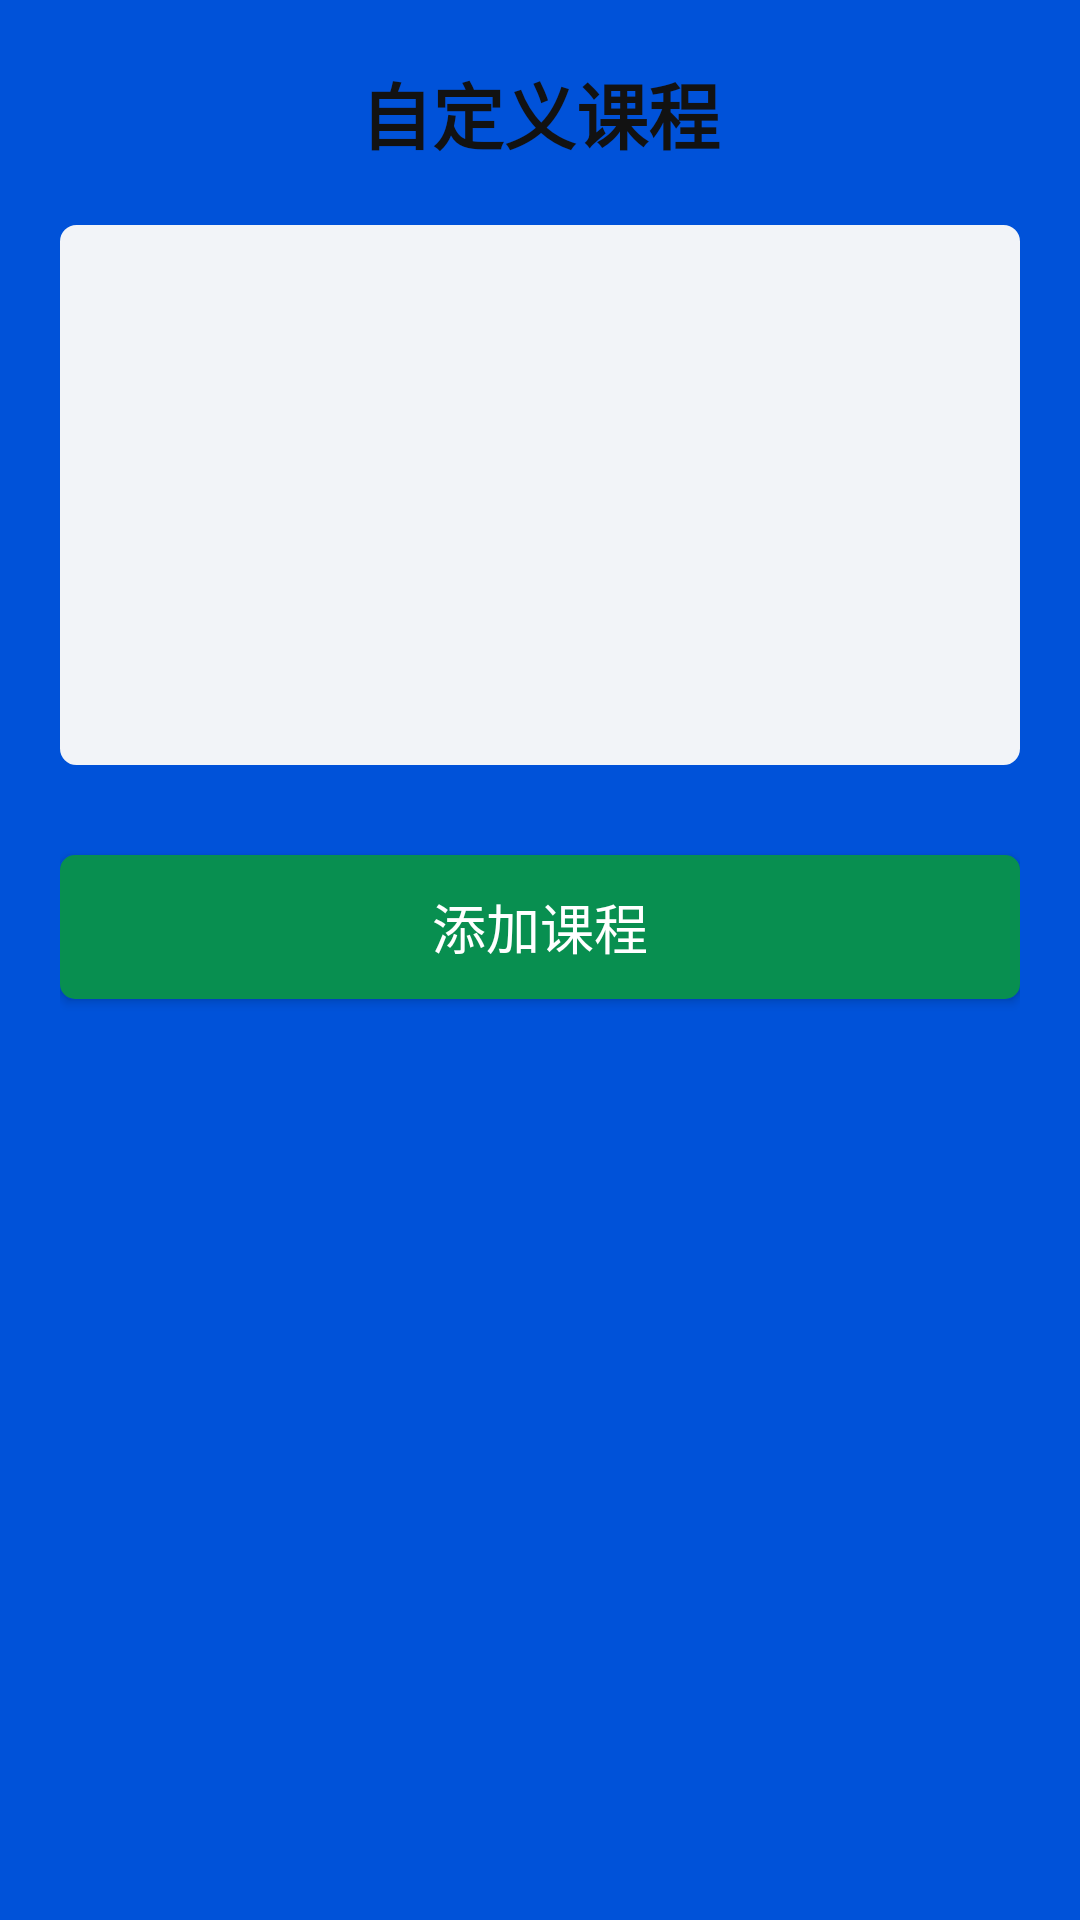

The Android layout XML behind this screen, and the referenced resources:
<!-- AndroidManifest.xml: application theme Theme.小雨课程表 -->
<!-- res/layout/dialog_manage_custom_courses.xml -->
<?xml version="1.0" encoding="utf-8"?>
<LinearLayout xmlns:android="http://schemas.android.com/apk/res/android"
    android:layout_width="match_parent"
    android:layout_height="wrap_content"
    android:orientation="vertical"
    android:padding="20dp">

    <TextView
        android:layout_width="wrap_content"
        android:layout_height="wrap_content"
        android:text="自定义课程"
        android:textStyle="bold"
        android:textSize="24sp"
        android:textColor="@color/dialog_title_color"
        android:layout_gravity="center_horizontal"
        android:layout_marginBottom="20dp" />

    <ScrollView
        android:layout_width="match_parent"
        android:layout_height="0dp"
        android:layout_weight="1"
        android:fillViewport="true"
        android:scrollbars="none">

        <LinearLayout
            android:layout_width="match_parent"
            android:layout_height="wrap_content"
            android:orientation="vertical">

            <androidx.recyclerview.widget.RecyclerView
                android:id="@+id/recycler_custom_courses"
                android:layout_width="match_parent"
                android:layout_height="180dp"
                android:background="@drawable/edit_text_background"
                android:layout_marginBottom="10dp"
                android:scrollbars="vertical" />

            
            <TextView
                android:id="@+id/tv_no_courses"
                android:layout_width="match_parent"
                android:layout_height="180dp"
                android:text="暂无自定义课程"
                android:textSize="16sp"
                android:textColor="@color/info_text_color"
                android:gravity="center"
                android:padding="20dp"
                android:visibility="gone"
                android:background="@drawable/edit_text_background"
                android:layout_marginBottom="20dp" />

            <Button
                android:id="@+id/btn_add_course"
                android:layout_width="match_parent"
                android:layout_height="wrap_content"
                android:text="添加课程"
                android:textSize="18sp"
                android:textColor="@color/button_text_color"
                android:background="@drawable/button_background_suggest"
                android:layout_marginTop="20dp" />

        </LinearLayout>
    </ScrollView>

</LinearLayout>
<!-- resources referenced by this layout -->
<resources>
  <color name="button_text_color">#FFFFFF</color>
  <color name="dialog_title_color">#121212</color>
  <color name="info_text_color">#555555</color>
  <!-- drawable button_background_suggest (drawable) -->
  <?xml version="1.0" encoding="utf-8"?>
  <shape xmlns:android="http://schemas.android.com/apk/res/android">
      <solid android:color="@color/button_background_color" />
      <corners android:radius="5dp" />
  </shape>
  <!-- drawable edit_text_background (drawable) -->
  <?xml version="1.0" encoding="utf-8"?>
  <shape xmlns:android="http://schemas.android.com/apk/res/android">
      <solid android:color="@color/edit_background_color" />
      <stroke
          android:width="1dp"
          android:color="@color/edit_background_color" />
      <corners android:radius="5dp" />
  </shape>
  <style name="Theme.小雨课程表" parent="Theme.AppCompat.Light.NoActionBar">
          <item name="android:windowTranslucentStatus">false</item>
          <item name="android:statusBarColor">@color/theme_color</item>
          <item name="android:windowLightStatusBar">false</item>
          <item name="android:colorBackground">@color/theme_color</item>
          
          <item name="android:windowDrawsSystemBarBackgrounds" tools:targetApi="lollipop">true</item>
      </style>
  <color name="button_background_color">#088f50</color>
  <color name="edit_background_color">#F2F4F8</color>
  <color name="theme_color">#0052D9</color>
</resources>
